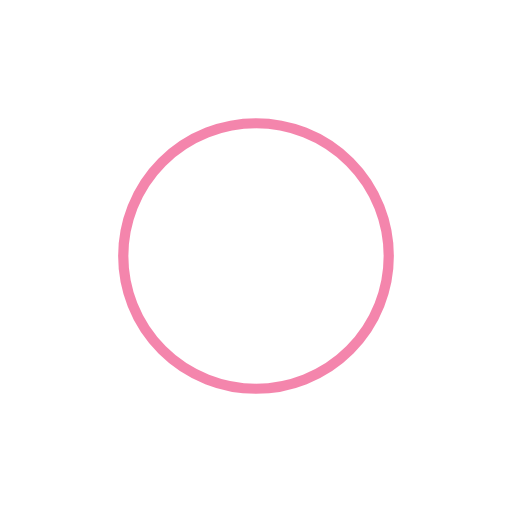
t = 0.00 s
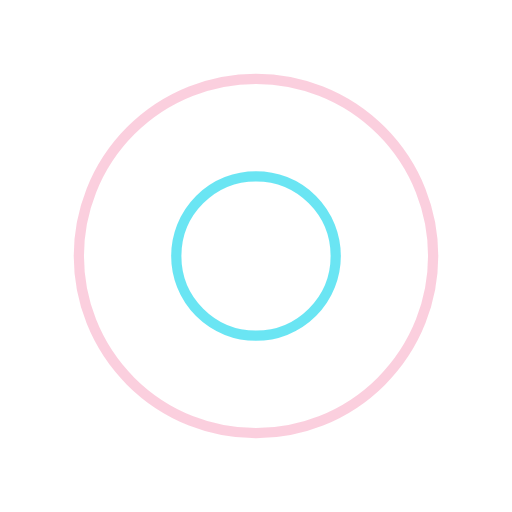
t = 0.23 s
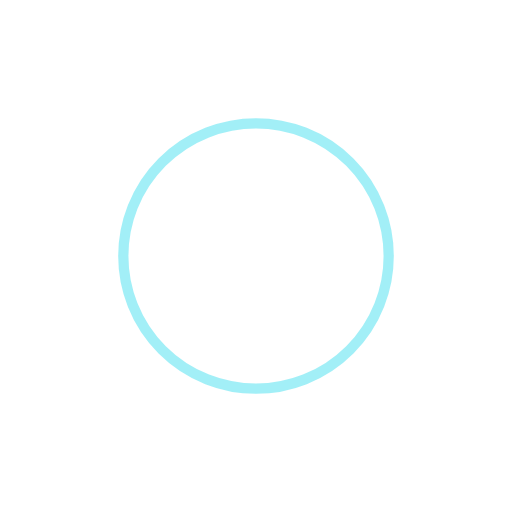
t = 0.47 s
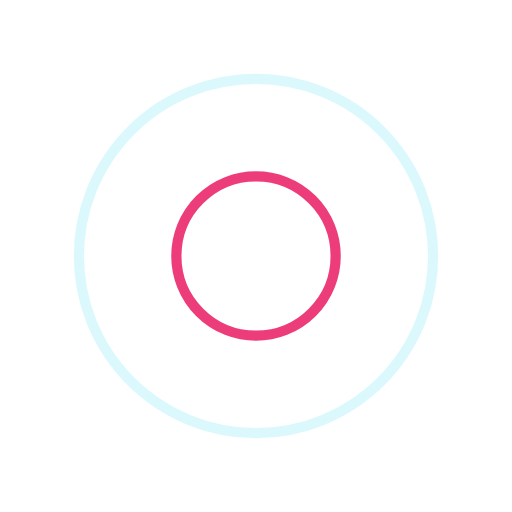
t = 0.70 s

The animated SVG that drew these frames (rendered in a browser with its animation timeline set to each time). Animation: 4 SMIL elements (animate=4); one cycle of 0.94 s, repeats indefinitely.

<?xml version="1.0" encoding="utf-8"?>
<svg xmlns="http://www.w3.org/2000/svg" xmlns:xlink="http://www.w3.org/1999/xlink" style="margin: auto; background: rgb(255, 255, 255); display: block; shape-rendering: auto;" width="243px" height="243px" viewBox="0 0 100 100" preserveAspectRatio="xMidYMid">
<circle cx="50" cy="50" r="0" fill="none" stroke="#e90c59" stroke-width="2">
  <animate attributeName="r" repeatCount="indefinite" dur="0.9345794392523364s" values="0;40" keyTimes="0;1" keySplines="0 0.2 0.8 1" calcMode="spline" begin="-0.4672897196261682s"></animate>
  <animate attributeName="opacity" repeatCount="indefinite" dur="0.9345794392523364s" values="1;0" keyTimes="0;1" keySplines="0.2 0 0.8 1" calcMode="spline" begin="-0.4672897196261682s"></animate>
</circle>
<circle cx="50" cy="50" r="0" fill="none" stroke="#46dff0" stroke-width="2">
  <animate attributeName="r" repeatCount="indefinite" dur="0.9345794392523364s" values="0;40" keyTimes="0;1" keySplines="0 0.2 0.8 1" calcMode="spline"></animate>
  <animate attributeName="opacity" repeatCount="indefinite" dur="0.9345794392523364s" values="1;0" keyTimes="0;1" keySplines="0.2 0 0.8 1" calcMode="spline"></animate>
</circle>
<!-- [ldio] generated by https://loading.io/ --></svg>